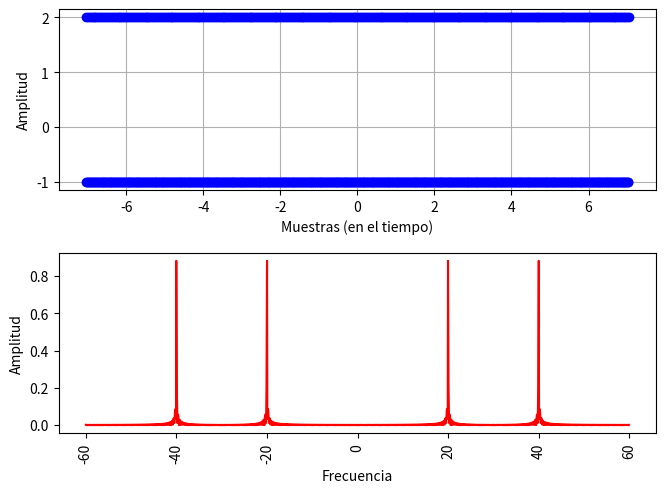

Recreate this plot in Python.
import numpy as np
import matplotlib.pyplot as plt

#__Parametros__##########################
#Nº de muestras de tiempo
N = 847
#Nº de muestras de frecuencia
M = 1024
#Frecuencia en Hertz
FS = 60
F1 = 80
F2 = 100
#########################################

#__Ejes__################################
fstep = FS/M                             
R = 2*M #rango                          
                                        
def flim(S):                            
    return int(S/2)*fstep               
def tlim(S):                            
    return int(S/2)/FS                    
                                        
t = np.linspace(-tlim(N), tlim(N-1), N)
f = np.linspace(-flim(R), flim(R-1), R) 
c = np.linspace(-1, 1, 200*R)
#########################################

#__Cajon__###############################
#Ancho del Cajon
ancho = 5

u = lambda x: np.piecewise(x,x>=0,[1,0])
u0 = u(t+int(ancho/2))                  
u1 = u((int(ancho-1)/2)-t)              
                                        
Cajon = u0*u1/ancho                     
#########################################

#__Seno__################################
f0 = 5/31                               
a0 = 1                                  
                                        
Seno = a0 * np.sin(2*np.pi*f0*t)        
#########################################

#__Coseno1__#############################
f1 = F1                               
a1 = 1                                  
                                        
Coseno1 = a1 * np.cos(2*np.pi*f1*t)      
#########################################

#__Coseno2__#############################
f2 = F2                               
a2 = 1                                  
                                        
Coseno2 = a2 * np.cos(2*np.pi*f2*t)      
#########################################

#__Unos__################################
Unos = [1]*N                            
#########################################

#__fft__#################################
def F(fun_t):                           
    fftR = abs(np.fft.fft(fun_t,n=M))/N   
    return np.concatenate((fftR,fftR))  
#########################################

#__Tren_de_deltas__######################
d = lambda z: np.piecewise(z,
                        abs(z%1)<=0.001,
                        [1,0])          
                                        
Del = (N-1)*d(c)                        
DelCos = d(c+f1)+d(c-f1)                
#########################################

#__SINC__################################
SINC = lambda w: np.sin(np.pi*N*w)/np.sin(np.pi*w)  
#########################################

#__TFCajon__#############################
FC = SINC(c)
#########################################

#__TFCos*Cajon__#########################
COSSINCS = 0
for i in range(2):
    COSSINCS += SINC(c-((5/31)+i*(21/31))) 
COSSINCS /= 2
#########################################

#__Ploteo__##############################
#Funcion a plotear
Fun = (Coseno1 + Coseno2)
#plt.plot(t, Fun, 'b-')
fig, ax = plt.subplots(2)               
ax[0].plot(t, Fun, 'bo')                
ax[1].plot(f, F(Fun), 'r-')          
#ax[1].plot(c, Del, 'b-')                
#ax[1].plot(c, abs(FC), 'g-')       
ax[0].set_xlabel(
    'Muestras (en el tiempo)')          
ax[0].set_ylabel('Amplitud')            
ax[1].set_xlabel('Frecuencia')          
ax[1].set_ylabel('Amplitud')            
axLabels = np.linspace(-FS, FS, 7) 
#axLabels = np.linspace(-1, 1, 32+1)    
#axLabels = np.linspace(-1, 1, 2*M+1)    
ax[1].xaxis.set_ticks(axLabels)         
ax[0].grid()                            
ax[1].grid()
plt.ylabel('Amplitud')
plt.xlabel('Frecuencia')
plt.grid()
plt.xticks(rotation=90)                 
#plt.xlim(-1,1)
plt.tight_layout()                      
plt.subplots_adjust(
        left=0.043,
        bottom=0.085)
plt.show()                              
#########################################

